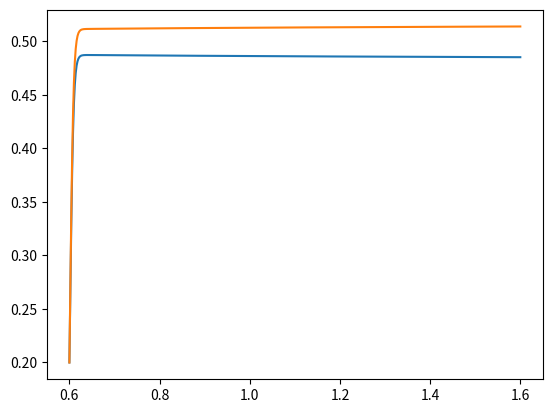

Write Python code to recreate this figure.
import numpy as np
from scipy.integrate import odeint
import matplotlib.pyplot as plt
from matplotlib.animation import FuncAnimation

growth_rate = 0.2
death_rate = 0.3
albedo_g = 0.5
albedo_w = 0.75
albedo_b = 0.25
alpha_w = 0.2
alpha_b = 0.2
S = 917
sigma = 5.67*10**(-8)
q = 2.06*10**9

frames = 500
L = np.linspace(0.6, 1.6, frames)

def func(smth, L):
    alpha_w, alpha_b = smth

    alpha_g = 1 - alpha_w - alpha_b
    A = alpha_w*albedo_w + alpha_b*albedo_b + alpha_g*albedo_g

    temp = (S*L*(1-A)/sigma)
    temp_w = (q*(A-albedo_w)+temp)**(1/4)
    temp_b = (q*(A-albedo_b)+temp)**(1/4)

    dalpha_wdt = alpha_w * (alpha_g * temp_w - death_rate)
    dalpha_bdt = alpha_b * (alpha_g * temp_b - death_rate)

    return dalpha_wdt, dalpha_bdt

smth0 = (alpha_w, alpha_b)
sol = odeint(func, smth0, L)

plt.plot(L, sol[:,0])
plt.plot(L, sol[:,1])
plt.xlabel('')
plt.ylabel('')
plt.title('')
plt.savefig('DW.png')

print(sol)
